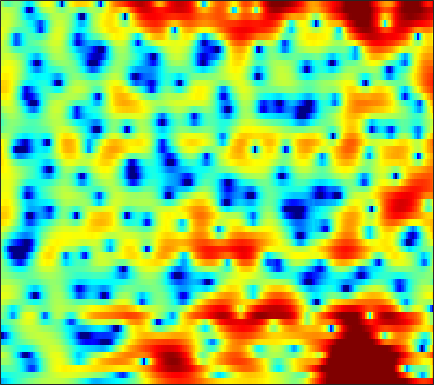

Values plotted in this chart, from the file beside it:
-6.8059, -6.2352, -5.5202, -4.8467, -4.3667, -3.7405, -3.1611, -2.749, -2.2259, -1.7329, -1.2658, -0.93982, -0.53296, -0.15634, 0.10397, 0.41285, 0.6909, 0.88555, 1.1171, 1.3228, 1.5016, 1.6166, 1.7438, 1.8297
-4.348, -4.094, -3.774, -3.482, -3.285, -3.052, -2.848, -2.714, -2.558, -2.41, -2.261, -2.139, -1.948, -1.716, -1.512, -1.193, -0.8272, -0.5275, -0.101, 0.3391, 0.7793, 1.098, 1.498, 1.862
-2.288, -1.873, -1.496, -1.315, -1.297, -1.428, -1.752, -2.128, -2.817, -3.747, -4.962, -6.082, -7.869, -9.749, -10.7, -10.26, -8.164, -6.34, -4.114, -2.229, -0.6709, 0.3132, 1.411, 2.295
0.7754, 0.813, 0.6997, 0.4016, 0.0595, -0.5582, -1.341, -2.028, -3.052, -4.168, -5.319, -6.157, -7.149, -7.867, -8.065, -7.664, -6.502, -5.318, -3.604, -1.939, -0.4515, 0.5163, 1.597, 2.432
2.398, 2.032, 1.417, 0.6507, -0.06452, -1.23, -2.702, -4.076, -6.425, -9.708, -14.94, -22.55, -21.65, -13.32, -10.02, -6.968, -4.68, -3.259, -1.66, -0.3102, 0.8205, 1.533, 2.293, 2.844
0.2897, -0.02212, -0.4316, -0.8388, -1.16, -1.619, -2.129, -2.545, -3.116, -3.645, -3.994, -4.08, -3.904, -3.406, -2.861, -2.018, -1.135, -0.494, 0.2986, 0.9926, 1.568, 1.915, 2.256, 2.453
-6.242, -6.159, -5.56, -4.702, -4.044, -3.242, -2.565, -2.13, -1.625, -1.195, -0.8025, -0.5235, -0.1555, 0.2108, 0.4934, 0.8629, 1.212, 1.452, 1.731, 1.95, 2.099, 2.154, 2.149, 2.047
-18.13, -14.78, -10.43, -7.412, -5.735, -4.002, -2.66, -1.842, -0.9367, -0.2021, 0.3886, 0.7584, 1.17, 1.498, 1.691, 1.889, 2.023, 2.082, 2.113, 2.094, 2.015, 1.914, 1.721, 1.456
-5.157, -4.891, -4.239, -3.424, -2.771, -1.891, -1.059, -0.4693, 0.2299, 0.8335, 1.321, 1.603, 1.879, 2.027, 2.055, 1.984, 1.82, 1.648, 1.377, 1.097, 0.8285, 0.655, 0.4325, 0.2072
-2.264, -1.896, -1.52, -1.233, -1.015, -0.631, -0.077, 0.4229, 1.139, 1.84, 2.437, 2.763, 3.001, 2.981, 2.772, 2.227, 1.364, 0.5075, -0.86, -2.246, -3.151, -3.188, -2.556, -1.688
-0.1455, -0.442, -1.44, -3.219, -5.095, -7.671, -7.223, -4.805, -1.722, 0.5534, 2.124, 2.923, 3.535, 3.686, 3.51, 2.868, 1.684, 0.3752, -2.132, -5.763, -9.258, -8.255, -4.439, -1.614
0.7531, 0.189, -0.8893, -2.283, -3.442, -4.641, -4.596, -3.775, -2.344, -1.034, -0.07023, 0.4213, 0.797, 0.9019, 0.839, 0.6049, 0.2518, -0.04071, -0.3989, -0.638, -0.6523, -0.4721, -0.04198, 0.5081
2.319, 2.096, 1.727, 1.313, 0.9948, 0.6229, 0.3105, 0.1119, -0.1387, -0.4057, -0.7935, -1.188, -1.835, -2.573, -3.106, -3.61, -3.698, -3.46, -2.866, -2.101, -1.31, -0.7275, -0.04959, 0.5232
3.266, 3.252, 3.154, 2.951, 2.747, 2.396, 1.934, 1.517, 0.8353, -0.0456, -1.193, -2.302, -4.256, -7.064, -10.18, -17.47, -19.31, -12.63, -7.717, -4.729, -2.687, -1.552, -0.4215, 0.3777
2.567, 2.668, 2.694, 2.601, 2.462, 2.179, 1.792, 1.431, 0.8421, 0.1031, -0.7817, -1.551, -2.715, -3.972, -4.872, -5.711, -5.762, -5.243, -4.115, -2.859, -1.706, -0.9827, -0.2236, 0.3082
1.255, 1.361, 1.389, 1.322, 1.208, 0.9949, 0.73, 0.4931, 0.1462, -0.2128, -0.587, -0.86, -1.196, -1.463, -1.594, -1.645, -1.541, -1.37, -1.039, -0.6337, -0.2311, 0.04423, 0.3437, 0.5331
0.4428, 0.4097, 0.273, 0.04924, -0.1581, -0.4564, -0.7604, -0.967, -1.183, -1.313, -1.356, -1.321, -1.198, -0.995, -0.7987, -0.492, -0.1587, 0.1016, 0.4445, 0.7482, 0.9874, 1.12, 1.219, 1.209
0.3221, -0.003216, -0.5655, -1.243, -1.797, -2.543, -3.245, -3.659, -4.006, -4.044, -3.765, -3.361, -2.63, -1.794, -1.144, -0.2934, 0.4929, 1.024, 1.634, 2.099, 2.416, 2.541, 2.546, 2.376
0.5227, -0.3055, -1.656, -3.249, -4.555, -6.426, -8.369, -9.834, -11.53, -11.97, -10.48, -8.732, -6.309, -4.066, -2.558, -0.7964, 0.7164, 1.683, 2.737, 3.536, 4.066, 4.272, 4.276, 3.954
-0.1519, -1.721, -4.313, -7.45, -10.13, -13.46, -16.24, -18.18, -21.29, -23.59, -18.85, -14.95, -10.87, -7.587, -5.416, -2.837, -0.5879, 0.8699, 2.478, 3.739, 4.621, 5.034, 5.261, 5.067
-1.197, -3.063, -6.308, -10.84, -15.41, -22.36, -21.55, -19.38, -17.87, -17.61, -17.63, -17.8, -17.23, -14.27, -11.2, -7.302, -4.066, -2.06, 0.1633, 1.889, 3.172, 3.879, 4.494, 4.761
-0.2715, -1.475, -3.322, -5.29, -6.799, -8.55, -9.971, -10.79, -11.97, -13.23, -14.98, -16.7, -18.17, -15.75, -12.6, -8.78, -5.688, -3.779, -1.649, 0.04739, 1.406, 2.227, 3.074, 3.668
1.473, 0.8002, -0.2121, -1.331, -2.209, -3.375, -4.486, -5.293, -6.322, -7.205, -7.925, -8.231, -8.269, -7.792, -7.116, -5.923, -4.579, -3.538, -2.198, -0.9715, 0.1143, 0.8326, 1.654, 2.327
3.302, 2.944, 2.322, 1.558, 0.9175, -0.04417, -1.095, -1.909, -2.981, -4.072, -5.011, -5.589, -6.094, -6.224, -6.067, -5.545, -4.76, -4.085, -3.141, -2.214, -1.337, -0.7294, 0.02198, 0.7241
5.067, 4.904, 4.497, 3.891, 3.309, 2.342, 1.162, 0.1472, -1.41, -3.229, -5.32, -7.048, -9.228, -10.46, -10.23, -8.885, -7.31, -6.264, -5.181, -4.375, -3.725, -3.297, -2.657, -1.906
5.884, 5.874, 5.648, 5.166, 4.63, 3.704, 2.505, 1.377, -0.4299, -2.671, -5.557, -8.33, -13.38, -18.28, -15.96, -11.66, -9.095, -7.959, -7.261, -7.315, -8.163, -9.083, -9.974, -8.904
5.191, 5.354, 5.321, 5.004, 4.582, 3.782, 2.717, 1.759, 0.2919, -1.356, -3.06, -4.332, -5.756, -6.686, -6.977, -6.951, -6.725, -6.667, -6.858, -7.63, -9.218, -11.08, -13.66, -12.13
4.011, 4.32, 4.434, 4.233, 3.879, 3.129, 2.09, 1.158, -0.3104, -1.903, -3.528, -4.615, -5.71, -6.248, -6.284, -6.019, -5.594, -5.278, -4.958, -4.783, -4.66, -4.549, -4.206, -3.568
3.28, 3.645, 3.826, 3.669, 3.325, 2.565, 1.431, 0.3151, -1.592, -4.083, -7.377, -10.44, -14.5, -13.53, -10.93, -8.099, -6.13, -5.006, -3.877, -3.012, -2.327, -1.859, -1.258, -0.6431
2.875, 3.251, 3.482, 3.391, 3.117, 2.474, 1.488, 0.5034, -1.132, -3.23, -5.774, -7.865, -9.974, -9.797, -8.53, -6.67, -5.134, -4.219, -3.252, -2.468, -1.839, -1.402, -0.8697, -0.3377
2.797, 3.159, 3.399, 3.376, 3.195, 2.743, 2.083, 1.466, 0.5053, -0.5362, -1.591, -2.278, -3.011, -3.426, -3.551, -3.532, -3.416, -3.341, -3.26, -3.219, -3.125, -3.013, -2.719, -2.267
3.378, 3.611, 3.718, 3.627, 3.436, 3.052, 2.549, 2.107, 1.466, 0.796, 0.1407, -0.3419, -0.9326, -1.482, -1.875, -2.416, -3.027, -3.562, -4.442, -5.553, -6.793, -7.631, -8.022, -7.179
4.289, 4.264, 4.067, 3.711, 3.357, 2.81, 2.195, 1.722, 1.108, 0.5233, 0.007624, -0.3759, -0.8365, -1.305, -1.688, -2.287, -3.075, -3.827, -5.181, -7.16, -10.34, -14.29, -24.52, -15.06
4.888, 4.518, 3.853, 2.985, 2.253, 1.184, 0.1032, -0.622, -1.439, -2.009, -2.365, -2.486, -2.579, -2.616, -2.667, -2.792, -3.038, -3.343, -3.885, -4.579, -5.279, -5.665, -5.633, -4.817
4.96, 4.246, 2.981, 1.33, -0.1933, -2.544, -5.066, -6.819, -8.252, -8.509, -8.135, -7.607, -6.81, -5.911, -5.235, -4.46, -3.872, -3.587, -3.375, -3.232, -3.029, -2.758, -2.169, -1.276
4.836, 4.007, 2.46, 0.3394, -1.803, -5.653, -11.47, -18.96, -25.3, -18.06, -16.71, -16.85, -14.99, -11.4, -9.031, -6.732, -5.346, -4.753, -4.508, -4.683, -4.967, -4.881, -3.976, -2.24
4.099, 3.594, 2.6, 1.173, -0.1783, -2.388, -4.82, -6.732, -8.934, -11.08, -13.44, -14.94, -13.99, -10.55, -8.238, -6.117, -4.988, -4.748, -5.255, -7.094, -11.38, -20.16, -15.18, -6.234
1.435, 1.582, 1.486, 1.05, 0.5453, -0.3053, -1.306, -2.099, -3.109, -3.974, -4.627, -4.854, -4.81, -4.401, -3.977, -3.45, -3.086, -3.021, -3.203, -3.621, -4.066, -4.094, -3.348, -1.823
-1.367, -0.6547, -0.07748, 0.1822, 0.202, 0.04799, -0.2759, -0.5471, -0.9769, -1.379, -1.706, -1.902, -2.035, -2.043, -2.001, -1.879, -1.729, -1.602, -1.445, -1.24, -0.9589, -0.6656, -0.1642, 0.4488
-2.116, -1.3, -0.5052, 0.01945, 0.2391, 0.3333, 0.2521, 0.1076, -0.1865, -0.5339, -0.8871, -1.133, -1.395, -1.574, -1.633, -1.595, -1.45, -1.261, -0.9187, -0.5125, -0.07397, 0.275, 0.7283, 1.141
-1.256, -0.4745, 0.3242, 0.8251, 1.027, 1.07, 0.9087, 0.6377, 0.1655, -0.4427, -1.125, -1.639, -2.307, -2.84, -3.087, -3.144, -2.855, -2.453, -1.732, -0.9268, -0.1348, 0.413, 1.049, 1.544
0.2907, 1.069, 1.778, 2.119, 2.162, 1.957, 1.454, 0.9058, -0.03943, -1.205, -2.575, -3.744, -5.451, -7.246, -8.434, -9.117, -8.086, -6.599, -4.485, -2.578, -0.9834, -0.02142, 1.001, 1.735
2.204, 2.749, 3.138, 3.168, 2.944, 2.33, 1.342, 0.381, -1.229, -3.15, -5.306, -7.047, -9.613, -12.88, -16.64, -23.73, -16.05, -11.24, -7.005, -4.127, -2.054, -0.8585, 0.3359, 1.185
4.205, 4.414, 4.422, 4.1, 3.618, 2.615, 1.167, -0.2688, -2.706, -5.847, -9.782, -12.8, -14.74, -13.66, -12.46, -10.82, -8.916, -7.351, -5.345, -3.585, -2.202, -1.4, -0.6281, -0.1164
5.545, 5.588, 5.429, 4.973, 4.421, 3.369, 1.901, 0.4925, -1.903, -5.001, -8.943, -12.05, -13.47, -11.13, -9.22, -7.215, -5.661, -4.693, -3.624, -2.817, -2.287, -2.12, -2.178, -2.589
5.322, 5.398, 5.307, 4.977, 4.566, 3.787, 2.756, 1.816, 0.4012, -1.125, -2.586, -3.497, -4.308, -4.596, -4.548, -4.275, -3.89, -3.609, -3.276, -3.107, -3.183, -3.458, -4.246, -5.756
4.203, 4.436, 4.546, 4.442, 4.218, 3.736, 3.064, 2.444, 1.512, 0.488, -0.5642, -1.344, -2.281, -3.102, -3.612, -4.105, -4.37, -4.412, -4.327, -4.16, -4.071, -4.114, -4.437, -5.079
3.18, 3.598, 3.924, 4.004, 3.913, 3.615, 3.115, 2.637, 1.836, 0.8783, -0.2314, -1.165, -2.581, -4.178, -5.453, -7.096, -8.176, -8.232, -7.398, -6.112, -4.888, -4.161, -3.442, -2.964
2.445, 2.943, 3.346, 3.478, 3.428, 3.188, 2.755, 2.338, 1.618, 0.7238, -0.3779, -1.394, -3.11, -5.388, -7.707, -12.48, -24.43, -22.31, -12.03, -7.67, -5.024, -3.607, -2.208, -1.231
1.911, 2.252, 2.46, 2.406, 2.236, 1.873, 1.417, 1.026, 0.4711, -0.1439, -0.8601, -1.489, -2.467, -3.642, -4.63, -5.87, -6.609, -6.485, -5.5, -4.051, -2.635, -1.683, -0.6211, 0.2049
1.858, 1.832, 1.516, 0.9303, 0.3386, -0.564, -1.402, -1.899, -2.229, -2.261, -2.165, -2.09, -2.041, -2.103, -2.181, -2.245, -2.16, -1.989, -1.561, -0.9622, -0.2631, 0.2481, 0.8751, 1.404
2.501, 2.08, 1.135, -0.3156, -1.825, -4.479, -7.863, -9.824, -9.081, -6.456, -4.333, -3.22, -2.249, -1.649, -1.355, -1.104, -0.8912, -0.7122, -0.3805, 0.06447, 0.6267, 1.086, 1.689, 2.192
3.362, 2.852, 1.834, 0.2926, -1.265, -4.028, -7.49, -9.633, -8.807, -6.121, -4.024, -2.981, -2.153, -1.77, -1.722, -1.879, -2.189, -2.346, -2.34, -1.88, -1.006, -0.1739, 0.9341, 1.887
3.397, 3.195, 2.7, 1.958, 1.268, 0.2349, -0.7521, -1.285, -1.702, -1.818, -1.821, -1.855, -2.042, -2.536, -3.178, -4.462, -6.468, -8.62, -11.75, -10.69, -6.585, -3.994, -1.4, 0.452
2.457, 2.676, 2.697, 2.488, 2.19, 1.679, 1.067, 0.5873, -0.07656, -0.7594, -1.483, -2.035, -2.786, -3.628, -4.343, -5.521, -7.116, -8.64, -10.41, -9.49, -6.486, -4.225, -1.799, -0.08071
1.762, 2.147, 2.364, 2.309, 2.136, 1.748, 1.192, 0.6087, -0.3386, -1.502, -2.852, -3.944, -5.323, -6.094, -6.154, -5.778, -5.165, -4.633, -3.82, -2.848, -1.73, -0.8999, 0.1008, 0.8948
2.034, 2.027, 1.935, 1.774, 1.641, 1.375, 0.9381, 0.439, -0.5841, -2.159, -4.55, -7.247, -13.16, -20.48, -13.34, -7.525, -4.253, -2.538, -0.8374, 0.4164, 1.351, 1.845, 2.212, 2.255
1.01, 0.009133, -1.145, -1.557, -1.339, -0.7215, -0.2385, -0.08338, -0.3063, -1.05, -2.285, -3.419, -4.876, -5.319, -4.594, -2.815, -0.8545, 0.4067, 1.8, 2.856, 3.558, 3.852, 3.875, 3.368
